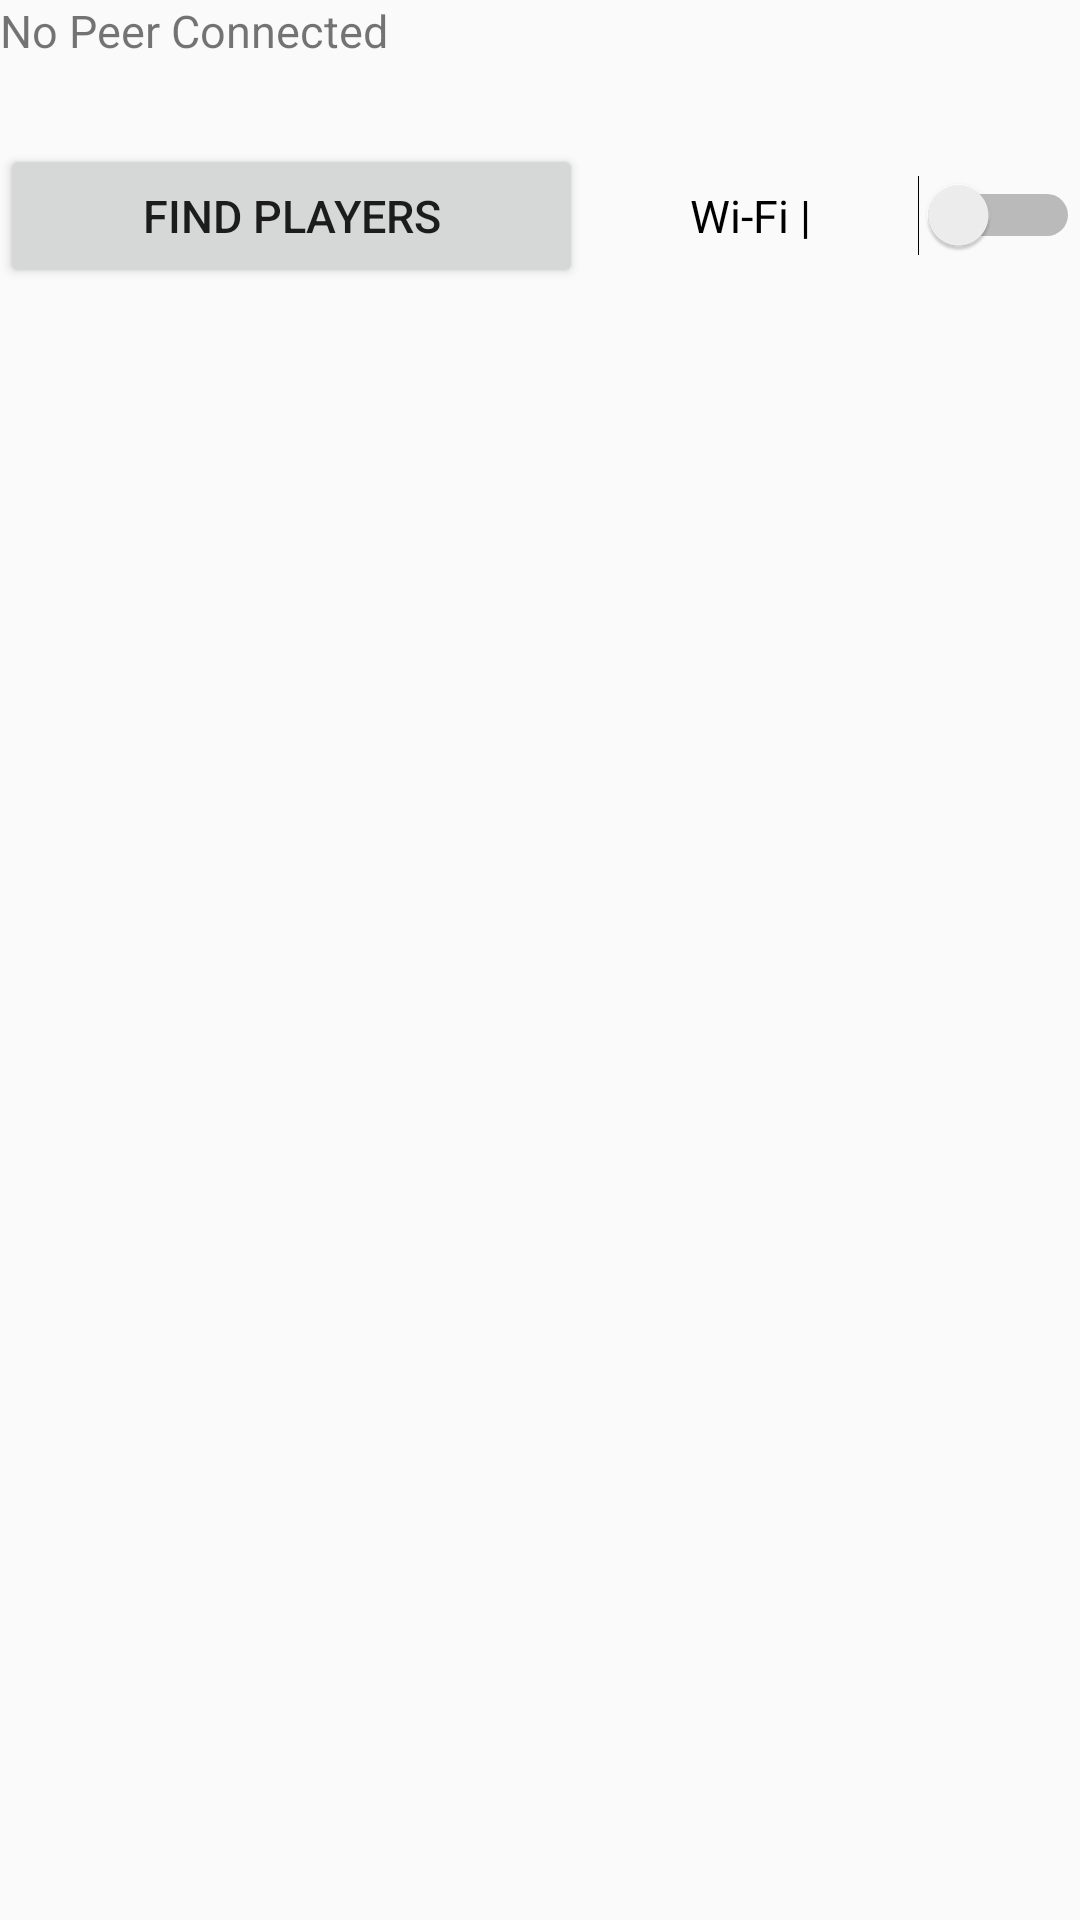

Reconstruct the res/layout file that produces this screen, plus the resources it refers to.
<!-- AndroidManifest.xml: application theme AppTheme -->
<!-- res/layout/activity_main.xml -->
<?xml version="1.0" encoding="utf-8"?>
<LinearLayout xmlns:android="http://schemas.android.com/apk/res/android"
    xmlns:app="http://schemas.android.com/apk/res-auto"
    xmlns:tools="http://schemas.android.com/tools"
    android:layout_width="match_parent"
    android:layout_height="match_parent"
    android:orientation="vertical"
    tools:context=".MainActivity">
    <LinearLayout
        android:layout_width="match_parent"
        android:layout_height="match_parent"
        android:orientation="vertical">
        <TextView
            android:id="@+id/statusView"
            style="@style/ConnectionTextStyle"
            android:text="@string/no_conn" />
        <LinearLayout
            android:id="@+id/p2pDiscoverLayout"
            android:layout_width="match_parent"
            android:layout_height="wrap_content"
            android:orientation="vertical">
            <LinearLayout
                android:layout_width="match_parent"
                android:layout_height="wrap_content"
                android:orientation="horizontal">
                <Button
                    android:id="@+id/findGame"
                    android:layout_weight="1"
                    style="@style/ButtonStyle"
                    android:text="Find Players" />
                <Switch
                    android:id="@+id/wifiSwitch"
                    android:textAlignment="center"
                    android:layout_gravity="center_vertical"
                    android:layout_weight="1"
                    android:textSize="15sp"
                    android:layout_width="wrap_content"
                    android:layout_height="wrap_content"
                    android:text="@string/wifi"/>
            </LinearLayout>
            <ListView
                android:id="@+id/peerList"
                android:layout_width="match_parent"
                android:layout_height="200dp" />
        </LinearLayout>
        <LinearLayout
            android:id="@+id/gameArea"
            android:layout_width="match_parent"
            android:layout_height="0dp"
            android:layout_weight="1"
            android:orientation="vertical"
            android:visibility="gone">
            <LinearLayout
                android:layout_width="match_parent"
                android:layout_height="wrap_content"
                android:orientation="horizontal">
                <Button
                    android:id="@+id/disconnectPeer"
                    android:layout_width="wrap_content"
                    android:layout_height="wrap_content"
                    android:text="Quit Game" />
                <Button
                    android:id="@+id/reset"
                    style="@style/ButtonStyle"
                    android:text="Reset Board" />
                <Button
                    android:id="@+id/startGame"
                    style="@style/ButtonStyle"
                    android:text="Start Game"
                    android:visibility="gone"/>
            </LinearLayout>
            <GridLayout
                android:id="@+id/boardview"
                android:rowCount="6"
                android:columnCount="7"
                android:background="#000000"
                android:layout_width="match_parent"
                android:layout_height="0dp"
                android:layout_weight="1">
            </GridLayout>
            <LinearLayout
                android:layout_width="match_parent"
                android:layout_height="wrap_content"
                android:orientation="horizontal">
                <EditText
                    android:id="@+id/message_field"
                    android:layout_width="0dp"
                    android:layout_height="match_parent"
                    android:layout_weight="1"
                    android:inputType="text"
                    android:hint="Type your chat message..."/>
                <Button
                    android:id="@+id/sendMsg"
                    android:layout_width="wrap_content"
                    android:layout_height="match_parent"
                    android:text="Send" />
            </LinearLayout>
        </LinearLayout>
    </LinearLayout>
</LinearLayout>
<!-- resources referenced by this layout -->
<resources>
  <string name="no_conn">No Peer Connected</string>
  <string name="wifi">Wi-Fi | </string>
  <style name="ButtonStyle">
          <item name="android:layout_width">wrap_content</item>
          <item name="android:layout_height">wrap_content</item>
          <item name="android:textAllCaps">true</item>
          <item name="android:textSize">15sp</item>
          <item name="android:paddingTop">10dp</item>
          <item name="android:paddingBottom">10dp</item>
      </style>
  <style name="ConnectionTextStyle">
          <item name="android:layout_width">wrap_content</item>
          <item name="android:layout_height">48dp</item>
          <item name="android:textSize">15sp</item>
      </style>
  <style name="AppTheme" parent="Base.Theme.AppCompat.Light.DarkActionBar">
          
          <item name="colorPrimary">@color/colorPrimary</item>
          <item name="colorPrimaryDark">@color/colorPrimaryDark</item>
          <item name="colorAccent">@color/colorAccent</item>
      </style>
  <!-- not gathered from this repository: default colours our renderer supplied (Android Studio template values) -->
  <color name="colorPrimary">#FF6200EE</color>
  <color name="colorPrimaryDark">#FF3700B3</color>
  <color name="colorAccent">#FF03DAC5</color>
</resources>
